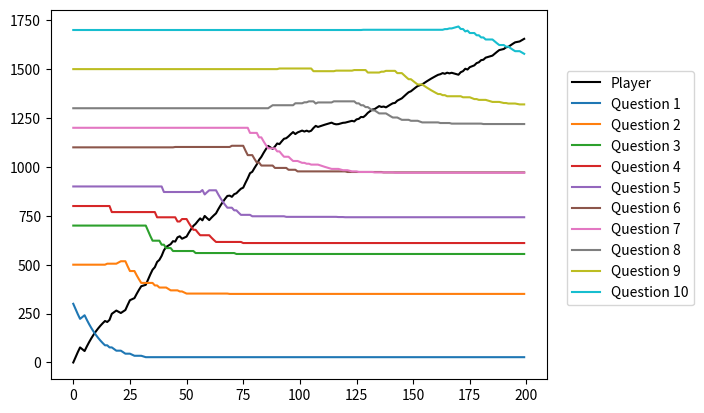

Recreate this plot in Python.
import random
from random import uniform
import numpy as np
import matplotlib.pyplot as plt
import sys

def update_ratings(player_rating, question_rating, p_win, k_value):
    """
    :param playerA_rating: Current rating of player A
    :param playerB_rating: Current rating of player B

    :param k_value: The value that determines how much a rating should change
    :param perturbation: Float between 0-1 which fluctuates that actual score
    :return:
    """
    # -------- Predicted outcome --------
    # Predicted ratings
    p1_rat = player_rating
    p2_rat = question_rating

    # Define q1 and q2 for simplification of the calculation for expected score
    q1 = 10**(p1_rat / 400)
    q2 = 10**(p2_rat / 400)

    # Expected for each player respectively
    exp_1 = q1 / (q1 + q2)
    exp_2 = q2 / (q1 + q2)

    # -------- Actual outcome --------
    # Calculate the actual score from the outcome of the match (in our case completion of integrals)

    outcome = random.choices([0,1], weights = (1-p_win, p_win), k = 1)[0]

    # Calculate the new player ratings
    new_p1_rat = p1_rat + k_value * (outcome - exp_1)
    new_p2_rat = p2_rat + k_value * (1 - outcome - exp_2)

    return new_p1_rat, new_p2_rat, outcome


def simulate_elo(games, learning_rate = 0.1):
    """
    :param games: Number of games for each player to play
    :param perturbation: The randomness for each game played
    :return:
    """
    # The predicted elo ratings of the students
    starting_rating = 0
    student_rating = {'student': starting_rating}

    # Elo ratings for questions
    question_ratings = {'question1': 300 , 'question2': 500, 'question3': 700, 'question4': 800, 'question5': 900, 'question6': 1100,
                        'question7': 1200, 'question8': 1300, 'question9': 1500, 'question10': 1700}

    question_probability = {'question1': 0.6 , 'question2': 0.5, 'question3': 0.9, 'question4': 0.6, 'question5': 0.4, 'question6': 0.2,
                        'question7': 0.5, 'question8': 0.1, 'question9': 0.05, 'question10': 0.01}

    # List of keys for dictionaries
    student_keys = list(student_rating.keys())
    question_keys = list(question_ratings.keys())

    # Set up a list for data
    player_data = [0]*games
    player_data[0] = starting_rating

    # question_data = [0]*games
    question_data = np.zeros(shape = (games, len(question_ratings)))
    question_data[0] = list(question_ratings.values())

    for i in range(1, games):
        if i < 100:  # k value varies depending on the number of games played
            k = 32
        elif 100 <= i < 500:
            k = 16
        else:
            k = 10
        # Initialise the player rating
        player = student_keys[0]
        player_rating = student_rating[player]

        sample_list = list(question_keys)  # Create a list to sample from without replacement

        # Use normal distribution of player rating to select a number, and then
        # choose question with closest score to that number
        varied_value = np.random.normal(loc = player_rating, scale = 200)
        # scale decreases with number of games played by 1 every time
        question, question_rating = min(question_ratings.items(), key=lambda x: abs(varied_value - x[1]))
        p_win = question_probability[question]

        # Calculate new ratings and assign the new values into the dictionary
        new_ratings = update_ratings(player_rating, question_rating, p_win, k)
        student_rating['student'], question_ratings[question], outcome = new_ratings

        # Fill in the new data point for the ratings of each player
        player_data[i] = student_rating['student']
        question_data[i] = list(question_ratings.values())

        if outcome == 1:
            question_probability[question] += learning_rate
        else:
            question_probability[question] += learning_rate/2

    # Plot data
    plt.plot(player_data, 'k')
    plt.plot(question_data)
    plt.legend(['Player', 'Question 1', 'Question 2', 'Question 3', 'Question 4',
    'Question 5', 'Question 6', 'Question 7', 'Question 8', 'Question 9', 'Question 10'],
     loc = (1.04, 0.2))
    plt.savefig('output.png', bbox_inches='tight')

simulate_elo(200)
